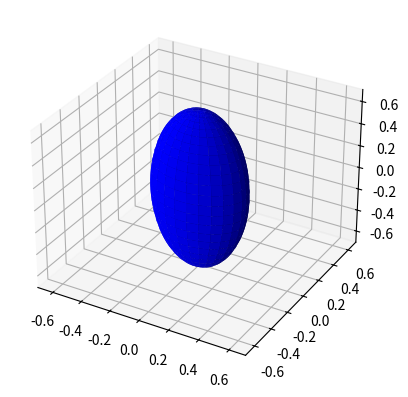

Recreate this plot in Python.
from mpl_toolkits.mplot3d import Axes3D
import matplotlib.pyplot as plt
import numpy as np

fig = plt.figure(figsize=plt.figaspect(1))  # Square figure
ax = fig.add_subplot(111, projection='3d')

coefs = (10, 20, 2)  # Coefficients in a0/c x**2 + a1/c y**2 + a2/c z**2 = 1
# Radii corresponding to the coefficients:
rx, ry, rz = 1/np.sqrt(coefs)

# Set of all spherical angles:
u = np.linspace(0, 2 * np.pi, 100)
v = np.linspace(0, np.pi, 100)

# Cartesian coordinates that correspond to the spherical angles:
# (this is the equation of an ellipsoid):
x = rx * np.outer(np.cos(u), np.sin(v))
y = ry * np.outer(np.sin(u), np.sin(v))
z = rz * np.outer(np.ones_like(u), np.cos(v))

# Plot:
ax.plot_surface(x, y, z,  rstride=4, cstride=4, color='b')

# Adjustment of the axes, so that they all have the same span:
max_radius = max(rx, ry, rz)
for axis in 'xyz':
    getattr(ax, 'set_{}lim'.format(axis))((-max_radius, max_radius))

plt.show()